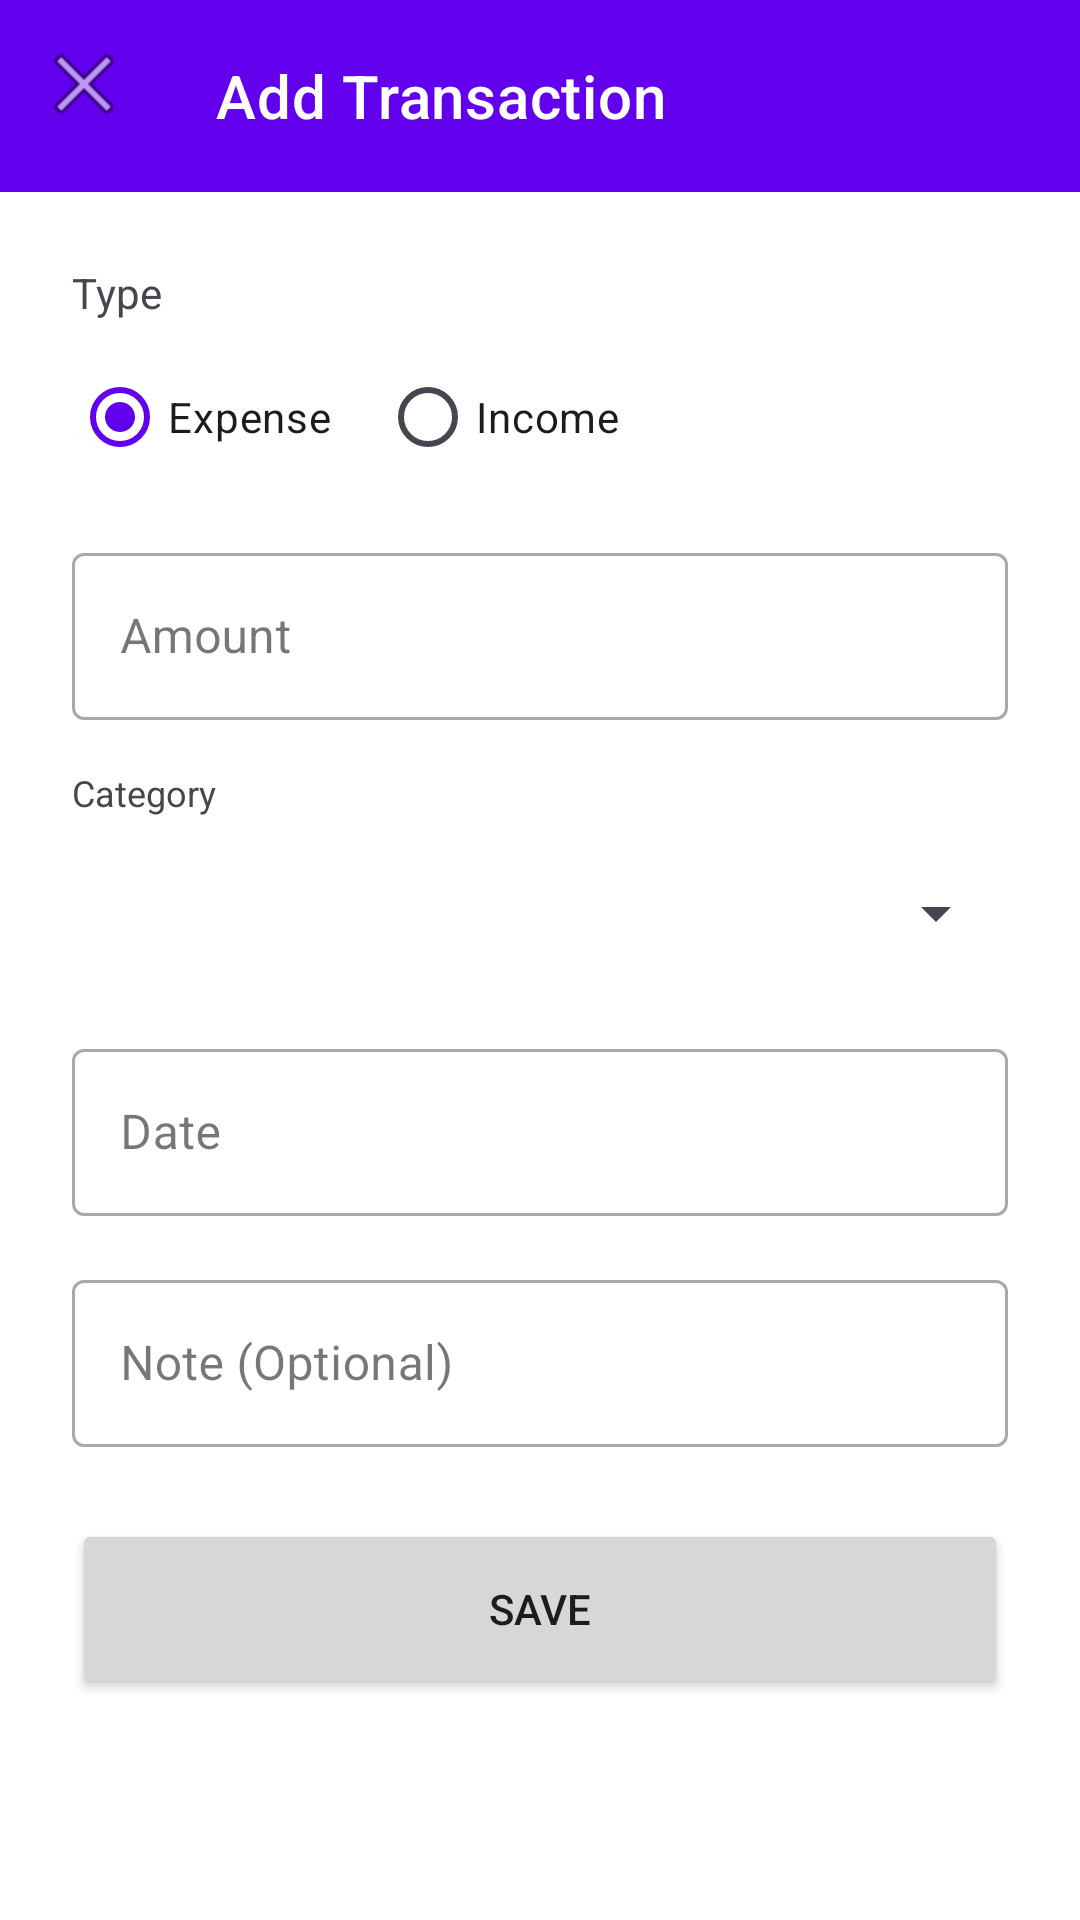

Here is an Android app screen rendered from its layout file. Give the layout XML and the strings, colors and styles it references.
<!-- AndroidManifest.xml: application theme Theme.TrackerExpense -->
<!-- res/layout/activity_add_expense.xml -->
<?xml version="1.0" encoding="utf-8"?>
<LinearLayout xmlns:android="http://schemas.android.com/apk/res/android"
    xmlns:app="http://schemas.android.com/apk/res-auto"
    android:layout_width="match_parent"
    android:layout_height="match_parent"
    android:orientation="vertical"
    android:background="@color/white">

    <com.google.android.material.appbar.AppBarLayout
        android:layout_width="match_parent"
        android:layout_height="wrap_content"
        android:theme="@style/Theme.TrackerExpense">

        <com.google.android.material.appbar.MaterialToolbar
            android:id="@+id/topAppBar"
            android:layout_width="match_parent"
            android:layout_height="?attr/actionBarSize"
            app:title="Add Transaction"
            app:navigationIcon="@android:drawable/ic_menu_close_clear_cancel"
            style="@style/Widget.MaterialComponents.Toolbar.Primary" />

    </com.google.android.material.appbar.AppBarLayout>

    <ScrollView
        android:layout_width="match_parent"
        android:layout_height="match_parent">

        <LinearLayout
            android:layout_width="match_parent"
            android:layout_height="wrap_content"
            android:orientation="vertical"
            android:padding="24dp">

            <TextView
                android:layout_width="wrap_content"
                android:layout_height="wrap_content"
                android:text="Type"
                android:layout_marginBottom="8dp"/>

            <RadioGroup
                android:id="@+id/radio_group_type"
                android:layout_width="match_parent"
                android:layout_height="wrap_content"
                android:orientation="horizontal"
                android:layout_marginBottom="16dp">

                <RadioButton
                    android:id="@+id/radio_expense"
                    android:layout_width="wrap_content"
                    android:layout_height="wrap_content"
                    android:text="Expense"
                    android:checked="true"
                    android:layout_marginEnd="16dp"/>

                <RadioButton
                    android:id="@+id/radio_income"
                    android:layout_width="wrap_content"
                    android:layout_height="wrap_content"
                    android:text="Income"/>

            </RadioGroup>

            <com.google.android.material.textfield.TextInputLayout
                android:layout_width="match_parent"
                android:layout_height="wrap_content"
                android:hint="Amount"
                android:layout_marginBottom="16dp"
                style="@style/Widget.MaterialComponents.TextInputLayout.OutlinedBox">

                <com.google.android.material.textfield.TextInputEditText
                    android:id="@+id/edit_amount"
                    android:layout_width="match_parent"
                    android:layout_height="wrap_content"
                    android:inputType="numberDecimal" />

            </com.google.android.material.textfield.TextInputLayout>

             <TextView
                android:layout_width="wrap_content"
                android:layout_height="wrap_content"
                android:text="Category"
                android:layout_marginBottom="8dp"
                style="@style/TextAppearance.AppCompat.Caption"/>

            <Spinner
                android:id="@+id/spinner_category"
                android:layout_width="match_parent"
                android:layout_height="wrap_content"
                android:minHeight="48dp"
                android:layout_marginBottom="16dp" />

            <com.google.android.material.textfield.TextInputLayout
                android:layout_width="match_parent"
                android:layout_height="wrap_content"
                android:hint="Date"
                android:layout_marginBottom="16dp"
                style="@style/Widget.MaterialComponents.TextInputLayout.OutlinedBox">

                <com.google.android.material.textfield.TextInputEditText
                    android:id="@+id/edit_date"
                    android:layout_width="match_parent"
                    android:layout_height="wrap_content"
                    android:inputType="date"
                    android:focusable="false"
                    android:clickable="true" />

            </com.google.android.material.textfield.TextInputLayout>

            <com.google.android.material.textfield.TextInputLayout
                android:layout_width="match_parent"
                android:layout_height="wrap_content"
                android:hint="Note (Optional)"
                android:layout_marginBottom="24dp"
                style="@style/Widget.MaterialComponents.TextInputLayout.OutlinedBox">

                <com.google.android.material.textfield.TextInputEditText
                    android:id="@+id/edit_note"
                    android:layout_width="match_parent"
                    android:layout_height="wrap_content"
                    android:inputType="textCapSentences" />

            </com.google.android.material.textfield.TextInputLayout>

            <Button
                android:id="@+id/button_save"
                android:layout_width="match_parent"
                android:layout_height="60dp"
                android:text="Save" />

        </LinearLayout>
    </ScrollView>
</LinearLayout>
<!-- resources referenced by this layout -->
<resources>
  <style name="Theme.TrackerExpense" parent="Base.Theme.TrackerExpense" />
  <style name="Base.Theme.TrackerExpense" parent="Theme.Material3.DayNight.NoActionBar">
          
          <item name="colorPrimary">@color/purple_500</item>
          <item name="colorPrimaryVariant">@color/purple_700</item>
          <item name="colorOnPrimary">@color/white</item>
          
          <item name="colorSecondary">@color/teal_200</item>
          <item name="colorSecondaryVariant">@color/teal_700</item>
          <item name="colorOnSecondary">@color/black</item>
          
          <item name="android:statusBarColor" tools:targetApi="l">?attr/colorPrimaryVariant</item>
          
      </style>
  <!-- not gathered from this repository: default colours our renderer supplied (Android Studio template values) -->
  <color name="purple_500">#FF6200EE</color>
  <color name="purple_700">#FF3700B3</color>
  <color name="teal_200">#FF03DAC5</color>
  <color name="teal_700">#FF018786</color>
  <color name="black">#FF000000</color>
  <color name="white">#FFFFFFFF</color>
</resources>
